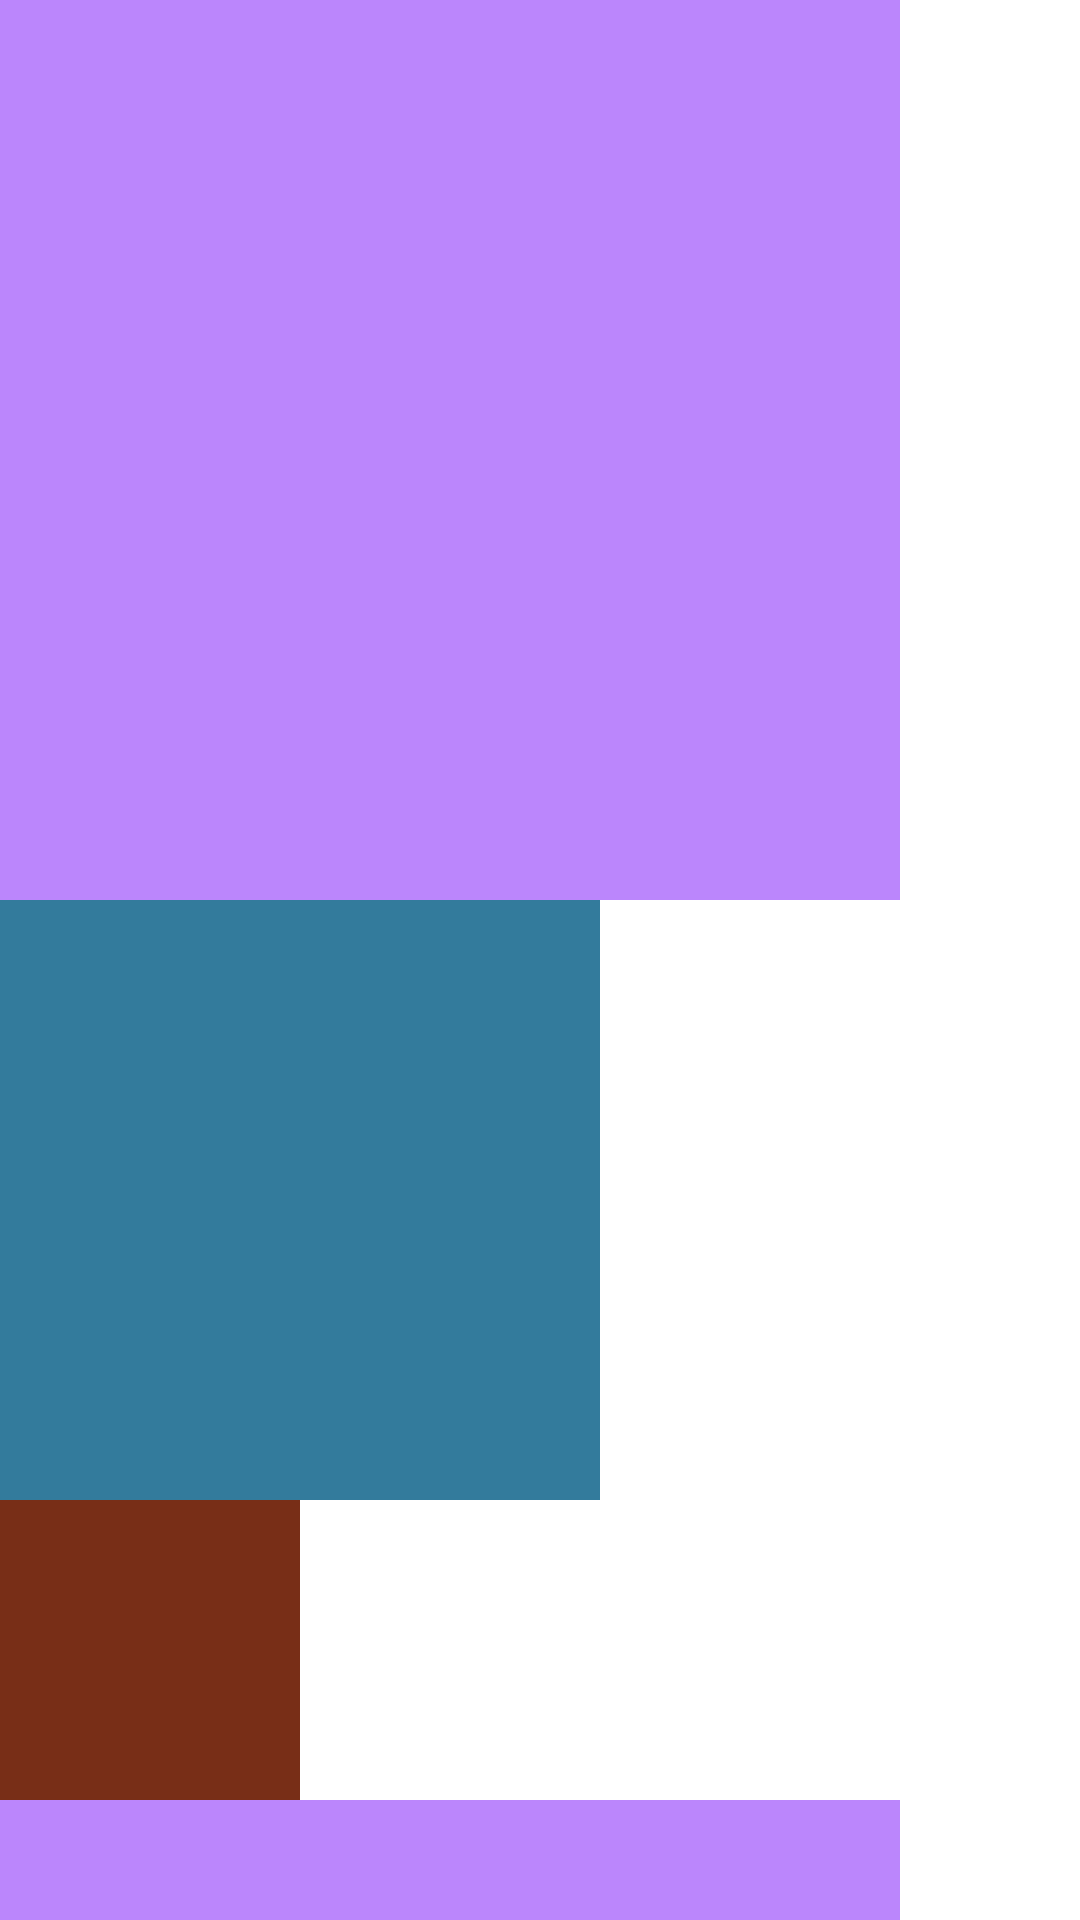

Produce the Android XML layout that renders to this screen, including the resource entries it uses.
<!-- AndroidManifest.xml: application theme Theme.FirstMyapp -->
<!-- res/layout/scrollview_01.xml -->
<?xml version="1.0" encoding="utf-8"?>
<LinearLayout xmlns:android="http://schemas.android.com/apk/res/android"
    android:orientation="vertical"
    android:layout_width="match_parent"
    android:layout_height="match_parent">
    
    <ScrollView
        android:fillViewport="true"
        android:scrollbars="none"
        android:layout_width="match_parent"
        android:layout_height="match_parent">
















        <LinearLayout
            android:orientation="vertical"
            android:layout_width="match_parent"
            android:layout_height="match_parent">

            <TextView
                android:background="@color/purple_200"
                android:layout_width="300dp"
                android:layout_height="300dp"/>

            <TextView
                android:background="#337B9C"
                android:layout_width="200dp"
                android:layout_height="200dp"/>

            <TextView
                android:background="#782E17"
                android:layout_width="100dp"
                android:layout_height="100dp"/>

            <TextView
                android:background="@color/purple_200"
                android:layout_width="300dp"
                android:layout_height="300dp"/>

            <TextView
                android:background="#337B9C"
                android:layout_width="200dp"
                android:layout_height="200dp"/>

            <TextView
                android:background="#782E17"
                android:layout_width="100dp"
                android:layout_height="100dp"/>

        </LinearLayout>

    </ScrollView>

</LinearLayout>
<!-- resources referenced by this layout -->
<resources>
  <style name="Theme.FirstMyapp" parent="Theme.MaterialComponents.DayNight.DarkActionBar">
          
          <item name="colorPrimary">@color/purple_500</item>
          <item name="colorPrimaryVariant">@color/purple_700</item>
          <item name="colorOnPrimary">@color/white</item>
          
          <item name="colorSecondary">@color/teal_200</item>
          <item name="colorSecondaryVariant">@color/teal_700</item>
          <item name="colorOnSecondary">@color/black</item>
          
          <item name="android:statusBarColor" tools:targetApi="l">?attr/colorPrimaryVariant</item>
          
      </style>
  <!-- not gathered from this repository: default colours our renderer supplied (Android Studio template values) -->
  <color name="purple_200">#FFBB86FC</color>
  <color name="purple_500">#FF6200EE</color>
  <color name="purple_700">#FF3700B3</color>
  <color name="teal_200">#FF03DAC5</color>
  <color name="teal_700">#FF018786</color>
  <color name="black">#FF000000</color>
  <color name="white">#FFFFFFFF</color>
</resources>
